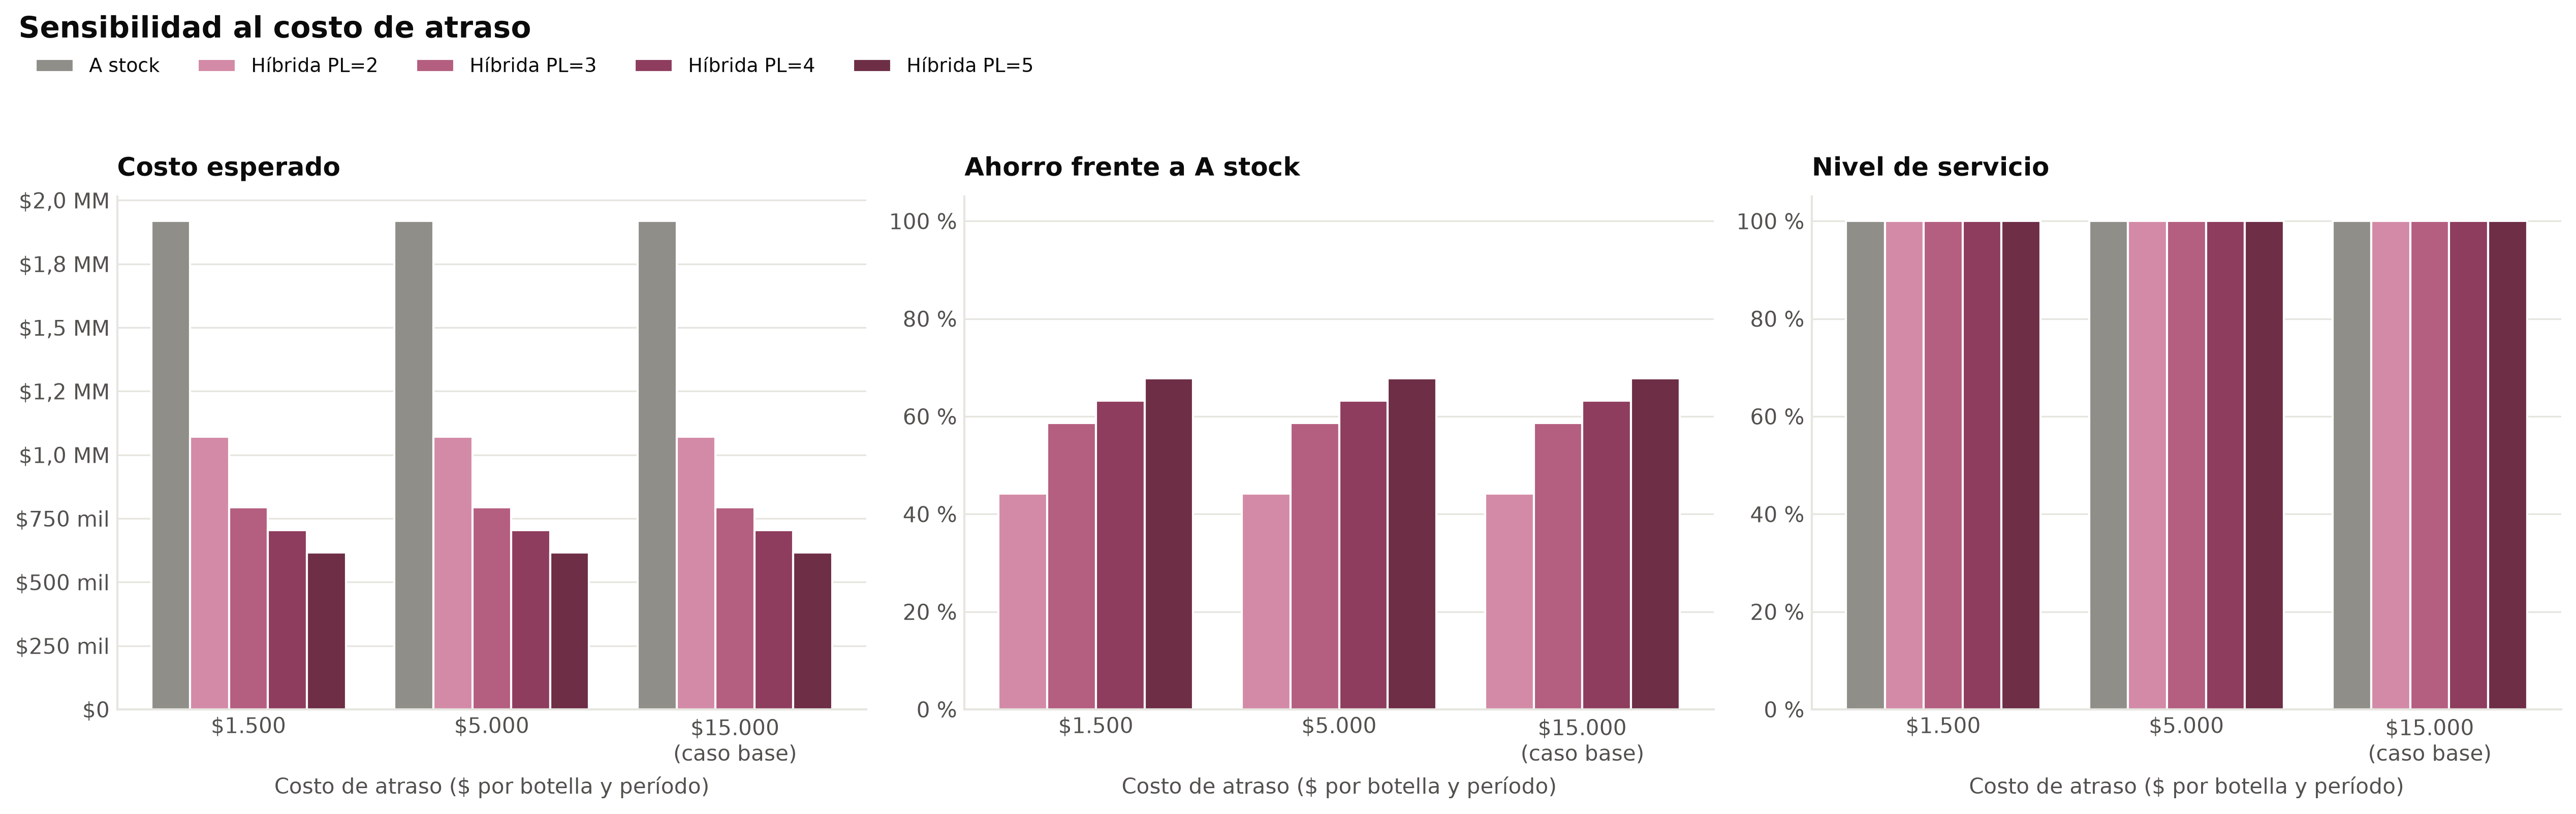

Source data for this figure (header and first rows):
Cb_bl, PL, politica, estado, costo, Set-up embotellado sin etiqueta, Set-up embotellado + etiquetado, Set-up etiquetado posterior, Inventario sin etiqueta, Inventario terminado, Atrasos, Valor residual, Nivel de servicio, Periodos sin atrasos, Atraso promedio (botellas), Utilización media, Utilización máxima, Horas en set-up, Set-ups embotellado sin etiqueta, Set-ups embotellado + etiquetado, Set-ups etiquetado posterior, Set-ups (total), Inventario promedio sin etiqueta, Inventario promedio terminado
1500, 0, A stock, Optimal, 1918302, 0.0, 13650, 0.0, 0.0, 1904652, 0.0, -0.0, 1.0, 1.0, 0.0, 0.4302, 0.8047, 0.1259, 0.0, 9.1, 0.0, 9.1, 0.0, 42326
1500, 2, Híbrida PL=2, Optimal, 1071131, 3000, 8100, 2000, 77560, 980472, 0.0, -0.0, 1.0, 1.0, 0.0, 0.4771, 0.7997, 0.1089, 2.0, 5.4, 4.0, 11.4, 2585, 21788
1500, 3, Híbrida PL=3, Optimal, 793479, 3000, 5550, 3000, 259054, 522875, 0.0, -0.0, 1.0, 1.0, 0.0, 0.4778, 0.8373, 0.09593, 2.0, 3.7, 6, 11.7, 8635, 11619
1500, 4, Híbrida PL=4, Optimal, 704616, 5550, 3000, 4000, 438780, 253286, 0.0, -0.0, 1.0, 1.0, 0.0, 0.5085, 0.9177, 0.09794, 3.7, 2.0, 8.0, 13.7, 14626, 5629
1500, 5, Híbrida PL=5, Optimal, 617164, 5550, 0.0, 5000, 606614, 0.0, 0.0, -0.0, 1.0, 1.0, 0.0, 0.5262, 0.9769, 0.07956, 3.7, 0.0, 10, 13.7, 20220, 0.0
5000, 0, A stock, Optimal, 1918302, 0.0, 13650, 0.0, 0.0, 1904652, 0.0, -0.0, 1.0, 1.0, 0.0, 0.4302, 0.8047, 0.1259, 0.0, 9.1, 0.0, 9.1, 0.0, 42326
5000, 2, Híbrida PL=2, Optimal, 1071131, 3000, 8100, 2000, 77560, 980472, 0.0, -0.0, 1.0, 1.0, 0.0, 0.4771, 0.7997, 0.1089, 2.0, 5.4, 4.0, 11.4, 2585, 21788
5000, 3, Híbrida PL=3, Optimal, 793479, 3000, 5550, 3000, 259054, 522875, 0.0, -0.0, 1.0, 1.0, 0.0, 0.4778, 0.8373, 0.09593, 2.0, 3.7, 6, 11.7, 8635, 11619
5000, 4, Híbrida PL=4, Optimal, 704616, 5550, 3000, 4000, 438780, 253286, 0.0, -0.0, 1.0, 1.0, 0.0, 0.5085, 0.9177, 0.09794, 3.7, 2.0, 8.0, 13.7, 14626, 5629
5000, 5, Híbrida PL=5, Optimal, 617164, 5550, 0.0, 5000, 606614, 0.0, 0.0, -0.0, 1.0, 1.0, 0.0, 0.5262, 0.9769, 0.07956, 3.7, 0.0, 10, 13.7, 20220, 0.0
15000, 0, A stock, Optimal, 1918302, 0.0, 13650, 0.0, 0.0, 1904652, 0.0, -0.0, 1.0, 1.0, 0.0, 0.4302, 0.8047, 0.1259, 0.0, 9.1, 0.0, 9.1, 0.0, 42326
15000, 2, Híbrida PL=2, Optimal, 1071131, 3000, 8100, 2000, 77560, 980472, 0.0, -0.0, 1.0, 1.0, 0.0, 0.4771, 0.7997, 0.1089, 2.0, 5.4, 4.0, 11.4, 2585, 21788
15000, 3, Híbrida PL=3, Optimal, 793479, 3000, 5550, 3000, 259054, 522875, 0.0, -0.0, 1.0, 1.0, 0.0, 0.4778, 0.8373, 0.09593, 2.0, 3.7, 6, 11.7, 8635, 11619
15000, 4, Híbrida PL=4, Optimal, 704616, 5550, 3000, 4000, 438780, 253286, 0.0, -0.0, 1.0, 1.0, 0.0, 0.5085, 0.9177, 0.09794, 3.7, 2.0, 8.0, 13.7, 14626, 5629
15000, 5, Híbrida PL=5, Optimal, 617164, 5550, -2.7579017237049444e-13, 5000, 606614, 0.0, 0.0, -0.0, 1.0, 1.0, 0.0, 0.5262, 0.9769, 0.07956, 3.7, 0.0, 10, 13.7, 20220, 0.0
